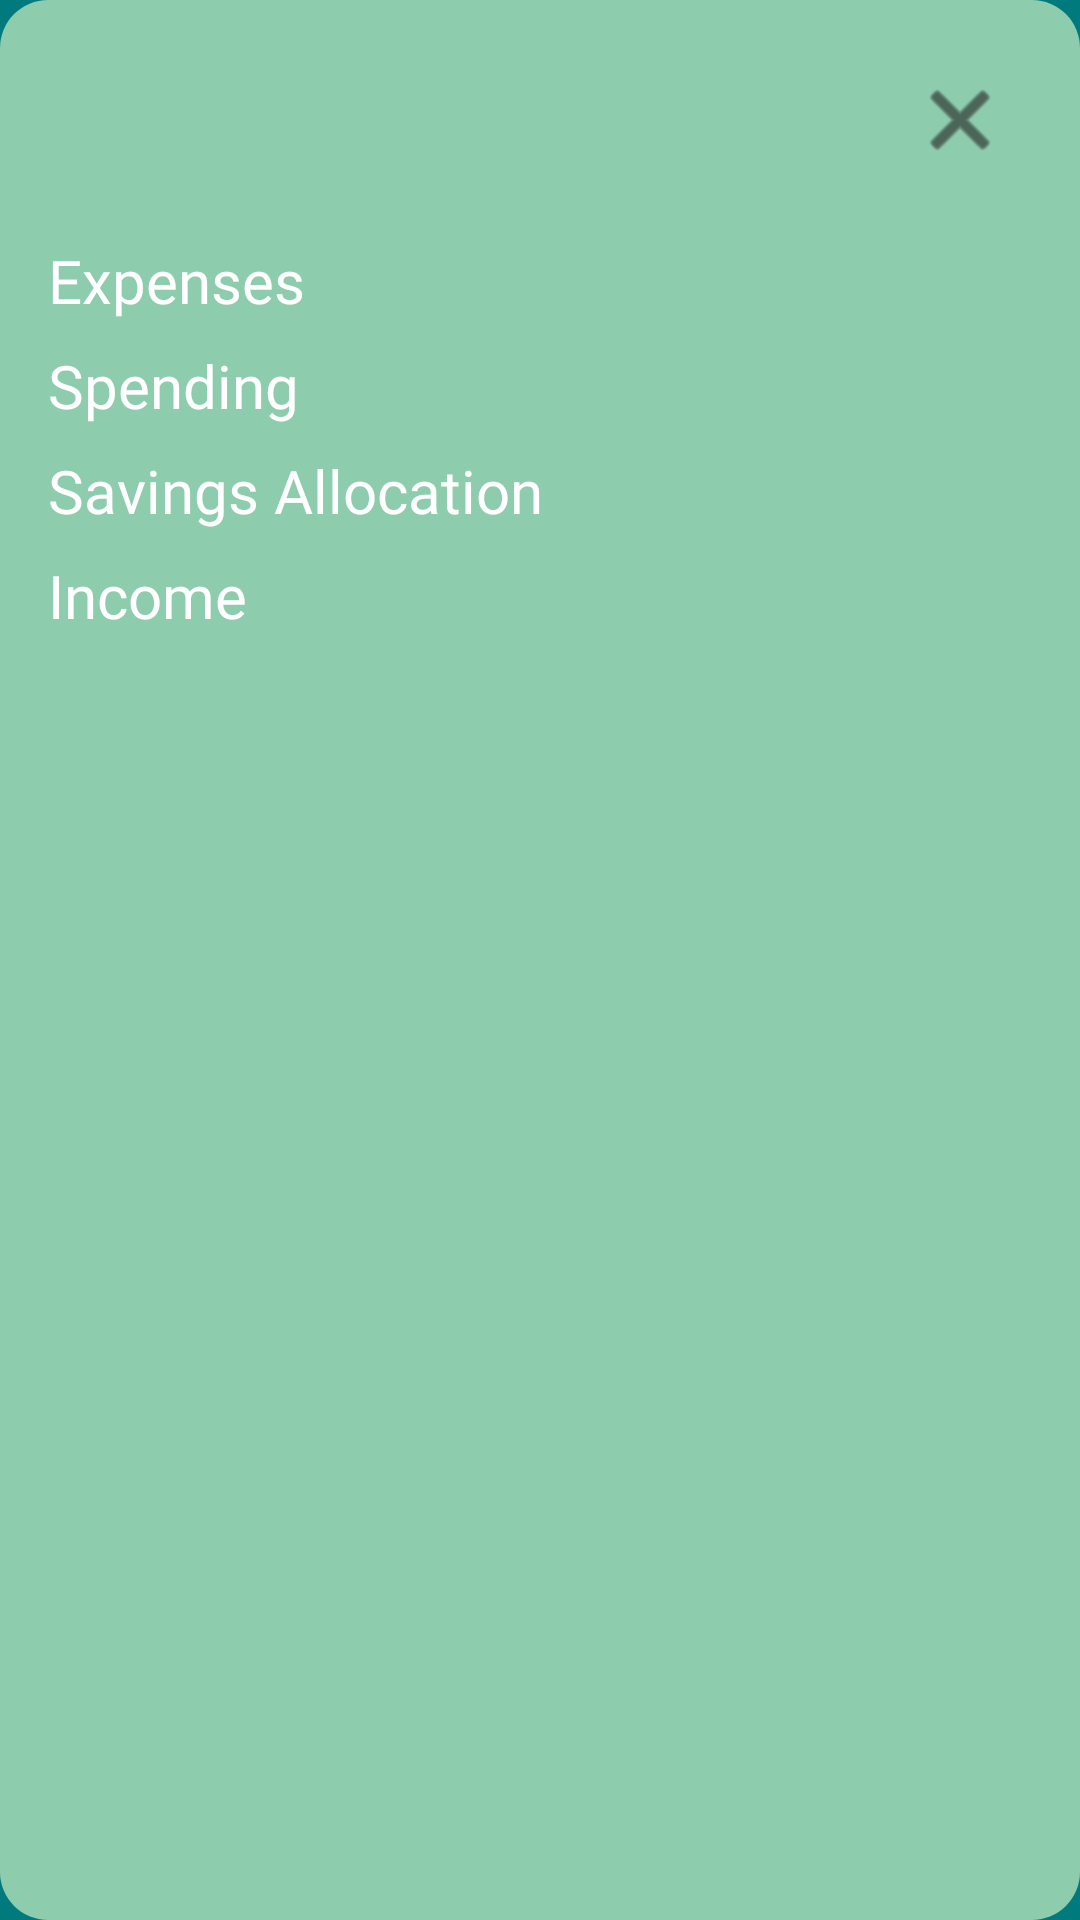

Write the Android layout XML for this screen, with the resource values it uses.
<!-- AndroidManifest.xml: application theme Theme.BudgetBrewer -->
<!-- res/layout/fragment_day_detail.xml -->
<?xml version="1.0" encoding="utf-8"?>
<LinearLayout xmlns:android="http://schemas.android.com/apk/res/android"
    xmlns:app="http://schemas.android.com/apk/res-auto"
    xmlns:tools="http://schemas.android.com/tools"
    android:layout_width="match_parent"
    android:layout_height="wrap_content"
    android:orientation="vertical"
    android:padding="16dp"
    android:background="@drawable/dialog_background_rounded"
    app:layout_behavior="com.google.android.material.bottomsheet.BottomSheetBehavior">

    
    <RelativeLayout
        android:layout_width="match_parent"
        android:layout_height="wrap_content"
        android:layout_marginBottom="8dp">

        <TextView
            android:id="@+id/tvDayTitle"
            android:layout_width="wrap_content"
            android:layout_height="wrap_content"
            style="@style/TextAppearance.BudgetBrewer.Header"
            android:layout_alignParentStart="true"
            android:layout_centerVertical="true"
            tools:ignore="RelativeOverlap" />

        <ImageButton
            android:id="@+id/btnClose"
            android:layout_width="48dp"
            android:layout_height="48dp"
            android:layout_alignParentEnd="true"
            android:background="?android:attr/selectableItemBackgroundBorderless"
            android:src="@android:drawable/ic_menu_close_clear_cancel"
            android:contentDescription="@string/close"
            app:tint="@color/ic_button_tint" />
    </RelativeLayout>

    
    <TextView
        android:id="@+id/tvExpensesLabel"
        style="@style/TextAppearance.BudgetBrewer.Subheader"
        android:layout_width="match_parent"
        android:layout_height="wrap_content"
        android:layout_marginTop="8dp"
        android:text="@string/expenses_section_title"
        tools:ignore="TextContrastCheck" />

    <LinearLayout
        android:id="@+id/expensesContainer"
        android:layout_width="match_parent"
        android:layout_height="wrap_content"
        android:orientation="vertical"
        android:paddingStart="16dp"
        android:paddingEnd="16dp" />

    
    <TextView
        android:id="@+id/tvSpendingLabel"
        style="@style/TextAppearance.BudgetBrewer.Subheader"
        android:layout_width="match_parent"
        android:layout_height="wrap_content"
        android:layout_marginTop="8dp"
        android:text="@string/spending_title"
        tools:ignore="TextContrastCheck" />

    <LinearLayout
        android:id="@+id/spendingContainer"
        android:layout_width="match_parent"
        android:layout_height="wrap_content"
        android:orientation="vertical"
        android:paddingStart="16dp"
        android:paddingEnd="16dp" />

    <TextView
        android:id="@+id/tvSavingsLabel"
        style="@style/TextAppearance.BudgetBrewer.Subheader"
        android:layout_width="match_parent"
        android:layout_height="wrap_content"
        android:layout_marginTop="8dp"
        android:text="@string/savings_allocation"
        tools:ignore="TextContrastCheck" />

    <TextView
        android:id="@+id/tvSavingsAmount"
        style="@style/TextAppearance.BudgetBrewer.Body"
        android:layout_width="match_parent"
        android:layout_height="wrap_content"
        android:textColor="@color/dialog_content_text"
        android:visibility="gone"
        android:paddingStart="16dp"
        tools:ignore="RtlSymmetry" />

    
    <TextView
        android:id="@+id/tvIncomeLabel"
        style="@style/TextAppearance.BudgetBrewer.Subheader"
        android:layout_width="match_parent"
        android:layout_height="wrap_content"
        android:layout_marginTop="8dp"
        android:text="@string/income_section_title"
        tools:ignore="TextContrastCheck" />

    <LinearLayout
        android:id="@+id/incomeContainer"
        android:layout_width="match_parent"
        android:layout_height="wrap_content"
        android:orientation="vertical"
        android:paddingStart="16dp"
        android:paddingEnd="16dp" />

    
    <TextView
        android:id="@+id/tvNetTotal"
        android:layout_width="match_parent"
        android:layout_height="wrap_content"
        style="@style/TextAppearance.BudgetBrewer.Body"
        android:textStyle="bold"
        android:layout_marginTop="16dp" />

    
    <com.google.android.material.button.MaterialButton
        android:id="@+id/btnAssignIncome"
        style="@style/Widget.BudgetBrewer.Button.Main"
        android:layout_width="match_parent"
        android:layout_height="48dp"
        android:text="@string/assign_income"
        android:layout_marginTop="16dp"
        android:visibility="gone" />

</LinearLayout>
<!-- resources referenced by this layout -->
<resources>
  <color name="dialog_content_text">#5E3A7C</color>
  <color name="ic_button_tint">#212121</color>
  <!-- drawable dialog_background_rounded (drawable) -->
  <?xml version="1.0" encoding="utf-8"?>
  <shape xmlns:android="http://schemas.android.com/apk/res/android">
      <solid android:color="@color/bg_dialog"/>
      <corners android:radius="16dp"/>
  </shape>
  <string name="assign_income">Assign Income</string>
  <string name="close">Close</string>
  <string name="expenses_section_title">Expenses</string>
  <string name="income_section_title">Income</string>
  <string name="savings_allocation">Savings Allocation</string>
  <string name="spending_title">Spending</string>
  <style name="TextAppearance.BudgetBrewer.Body">
          <item name="android:fontFamily">@font/exo_regular</item>
          <item name="android:textSize">@dimen/text_size_body</item>
          <item name="android:textColor">@color/text_on_main</item>
      </style>
  <style name="TextAppearance.BudgetBrewer.Header">
          <item name="android:fontFamily">@font/exo_semi_bold_italic</item>
          <item name="android:textSize">@dimen/text_size_header</item>
          <item name="android:textColor">@color/text_on_main</item>
      </style>
  <style name="TextAppearance.BudgetBrewer.Subheader">
          <item name="android:fontFamily">@font/exo_medium_italic</item>
          <item name="android:textSize">@dimen/text_size_subheader</item>
          <item name="android:textColor">@color/text_on_main</item>
      </style>
  <style name="Widget.BudgetBrewer.Button.Main" parent="Widget.BudgetBrewer.Button">
          <item name="backgroundTint">@color/btn_on_main</item>
          <item name="android:textColor">@color/text_on_main</item>
      </style>
  <style name="Theme.BudgetBrewer" parent="Theme.MaterialComponents.DayNight.NoActionBar">
          <item name="android:windowBackground">@color/bg_main</item>
          <item name="android:colorBackground">@color/bg_main</item>
          <item name="android:textColor">@color/text_on_main</item>
          <item name="colorControlActivated">@color/focus_highlight</item>
          <item name="android:windowAnimationStyle">@style/CustomActivityAnimation</item>
          <item name="android:statusBarColor">@color/bg_main</item>
          <item name="android:windowDisablePreview">true</item>
          <item name="android:textColorHighlight">@color/focus_highlight</item>
      </style>
  <color name="bg_dialog">#8DCCAD</color>
  <dimen name="text_size_body">14sp</dimen>
  <color name="text_on_main">#FFFFFF</color>
  <dimen name="text_size_header">24sp</dimen>
  <dimen name="text_size_subheader">20sp</dimen>
  <color name="btn_on_main">#7C007A</color>
  <color name="bg_main">#007A7C</color>
  <color name="focus_highlight">#8000B8AE</color>
  <style name="CustomActivityAnimation" parent="@android:style/Animation.Activity">
          <item name="android:activityOpenEnterAnimation">@anim/fade_in</item>
          <item name="android:activityOpenExitAnimation">@anim/fade_out</item>
          <item name="android:activityCloseEnterAnimation">@anim/fade_in</item>
          <item name="android:activityCloseExitAnimation">@anim/fade_out</item>
      </style>
  <style name="ShapeAppearance.BudgetBrewer.Pill" parent="">
          <item name="cornerFamily">rounded</item>
          <item name="cornerSize">100dp</item>
      </style>
</resources>
